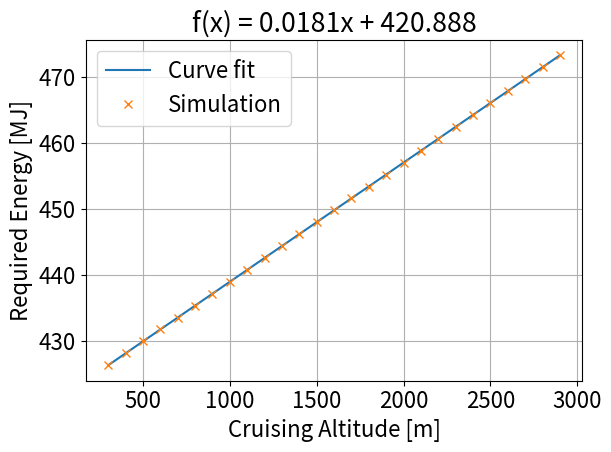

The matplotlib source for this figure: (Note: this script raises an exception after producing the figure.)
import numpy as np
import matplotlib.pyplot as plt
from scipy import optimize as opt

plt.rcParams.update({'font.size': 16})
h = np.array([ 300, 400, 500, 600, 700, 800, 900,1000,1100,1200,1300,1400,1500,1600,
 1700,1800,1900,2000,2100,2200,2300,2400,2500,2600,2700,2800,2900])
E1 = np.array([426.33227907311414, 428.1321841680682, 429.93254788727734, 431.73337284973326, 433.5346616893239, 435.3364170549424, 437.138641610595, 438.941338035511, 440.74450902425286, 442.54815728682854, 444.3522855488021, 446.1568965514085, 447.96199305166675, 449.76757782249524, 451.573653652828, 453.38022334773126, 455.18728972852136, 456.99485563288437, 458.80292391499484, 460.6114974456373, 462.42057911232877, 464.2301718194401, 466.0402784883212, 467.8509020574251, 469.66204548243496, 471.4737117363901, 473.28590380981456])
E2 = np.array([562.7193433496448, 564.6957239995497, 566.67259610923, 568.6499624876279, 570.62782595966, 572.6061893663301, 574.5850555648481, 576.564427428746, 578.5443078479971, 580.5246997291351, 582.505605995375, 584.4870295867338, 586.468973460153, 588.451440589623, 590.434433966306, 592.4179565986623, 594.4020115125768, 596.3866017514865, 598.3717303765087, 600.3574004665709, 602.3436151185412, 604.3303774473607, 606.317690586176, 608.3055576864731, 610.2939819182128, 612.2829664699664, 614.2725145490539])
E3 = np.array([379.4191576501699, 381.114278533891, 382.8098030645582, 384.50573359352927, 386.20207248543323, 387.8988221182664, 389.5959848834901, 391.29356318612895, 392.9915594448693, 394.6899760921593, 396.38881557430943, 398.0880803515936, 399.78777289835136, 401.4878957030917, 403.18845126859566, 404.8894421120222, 406.59087076501294, 408.2927397737991, 409.99505169930893, 411.6978091172753, 413.40101461834536, 415.1046708081905, 416.8087803076174, 418.513345752679, 420.21836979478854, 421.9238551008325, 423.6298043532856])

energies = np.vstack((np.vstack((E1, E2)), E3))

def f(x, a, b):
    return a*x + b

# Loop through the energies of all concepts
for i in range(3):

    # Select the correct energies
    E = energies[i, :]

    # Fit a curve
    vals, _ = opt.curve_fit(f, h, E)

    # Print results
    title = 'f(x) = ' + str(np.round(vals[0], 4)) + 'x + ' + str(np.round(vals[1], 3))

    fit = f(h, vals[0], vals[1])
    plt.plot(h, fit, label = 'Curve fit')
    plt.plot(h, E, 'x', label = 'Simulation')
    plt.title(title)
    plt.xlabel('Cruising Altitude [m]')
    plt.ylabel('Required Energy [MJ]')
    plt.legend()
    plt.grid()
    plt.tight_layout()

    # Save the figure
    path = 'C:/Users/<user> Beyne/Desktop/DSE/Plots/Energy_altitude_' + str(i + 1) + '.pdf'
    plt.savefig(path)

    plt.show()




